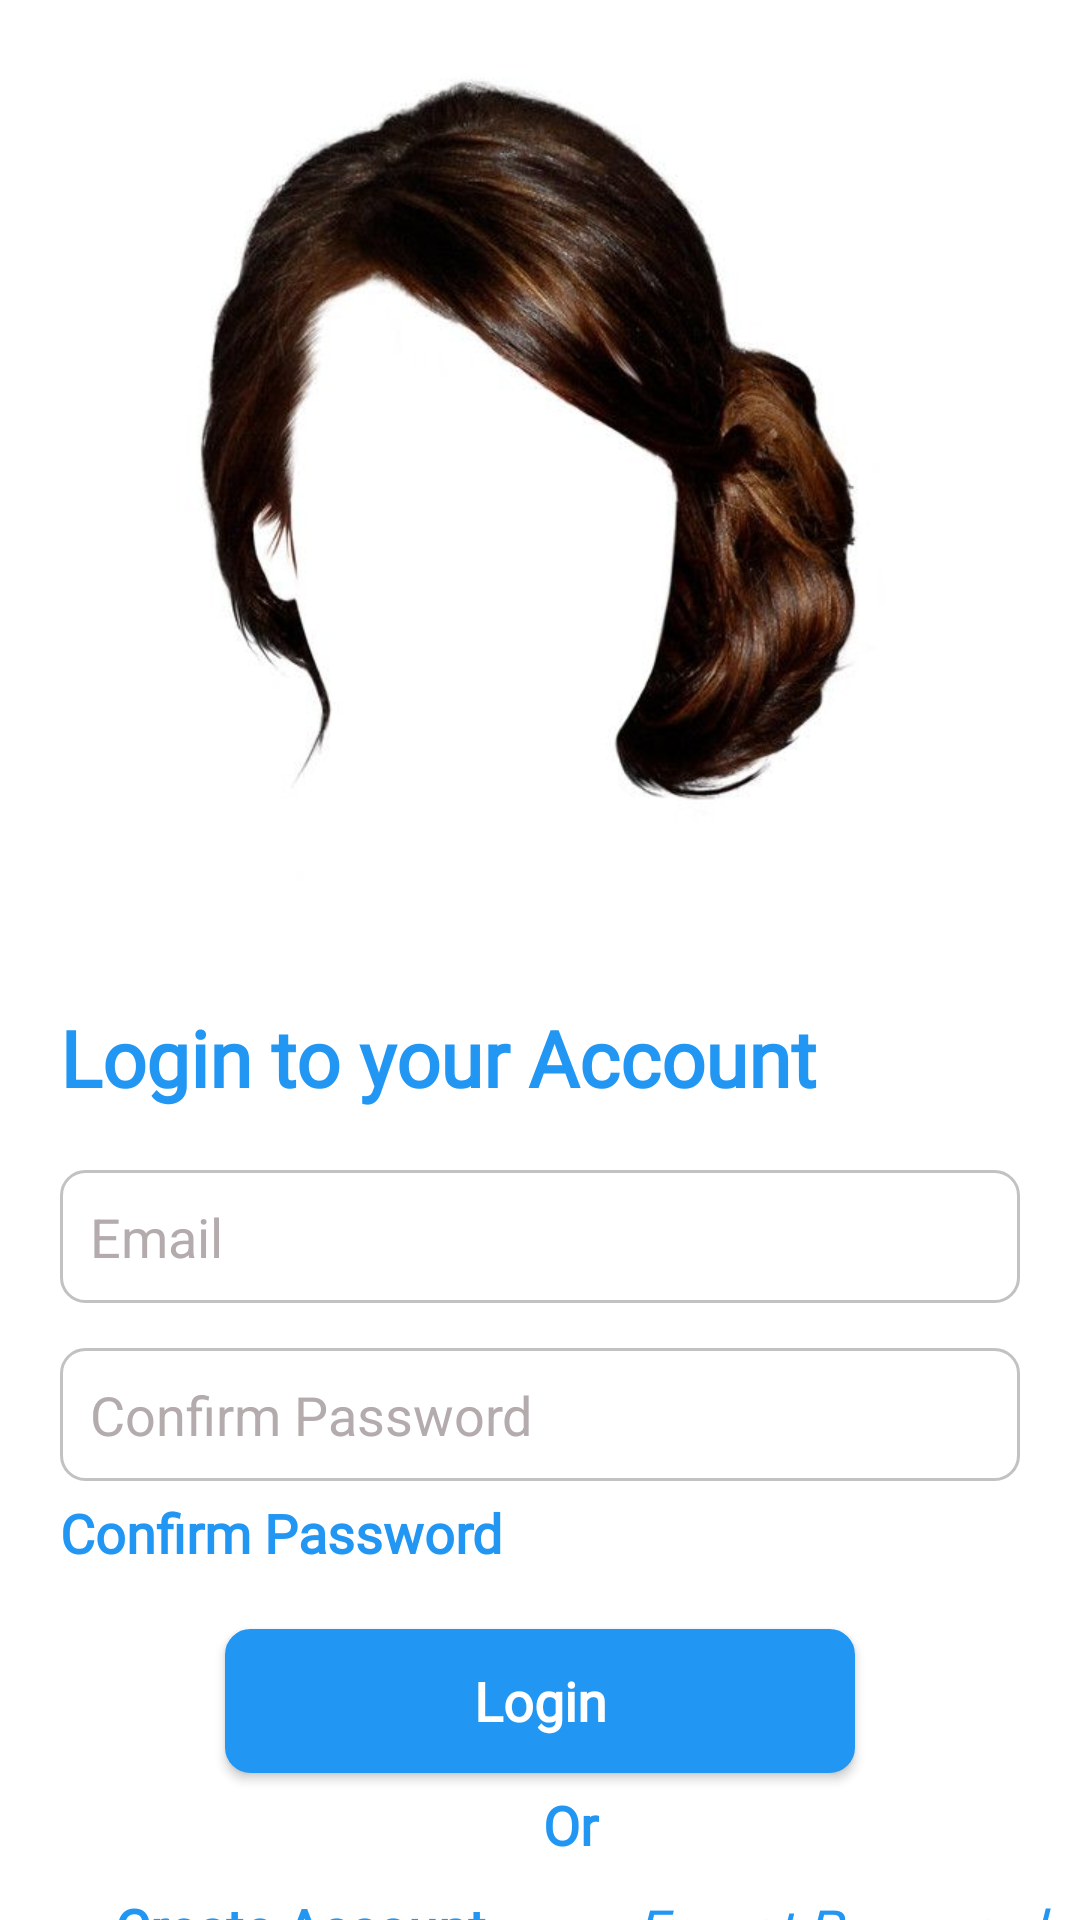

Write the Android layout XML for this screen, with the resource values it uses.
<!-- AndroidManifest.xml: application theme AppTheme -->
<!-- res/layout/fragment_login.xml -->
<?xml version="1.0" encoding="utf-8"?>
<FrameLayout xmlns:android="http://schemas.android.com/apk/res/android"
    xmlns:tools="http://schemas.android.com/tools"
    android:layout_width="match_parent"
    android:background="@color/coloWhite"
    android:layout_height="match_parent"
    tools:context=".logincontroller.LoginFragment">
    <ScrollView
        android:layout_width="match_parent"
        android:scrollbars="none"
        android:background="@color/coloWhite"

        android:layout_height="match_parent">
        <RelativeLayout
            android:layout_width="match_parent"
            android:layout_height="wrap_content">


            <ImageView
                android:id="@+id/crescentoContainer"
                android:layout_width="match_parent"
                android:layout_height="300dp"
                style="@style/items_margin_tyle"
                android:scaleType="fitCenter"
                android:layout_marginTop="10dp"
                android:layout_alignParentTop="true"
                android:src="@drawable/hea" />

            <LinearLayout
                android:layout_width="match_parent"
                android:orientation="vertical"
                android:id="@+id/loginHolder"
                android:layout_below="@+id/crescentoContainer"
                android:layout_height="wrap_content">
                <TextView
                    android:layout_marginTop="20dp"
                    android:layout_width="match_parent"
                    android:layout_height="wrap_content"
                    android:text="@string/login_header"
                    android:fontFamily="@font/calibri"
                    android:textSize="26sp"
                    android:layout_marginBottom="20dp"
                    style="@style/items_margin_tyle"
                    android:textStyle="bold"
                    android:textColor="@color/colorAccent"
                    />
                <EditText
                    android:layout_width="match_parent"
                    android:background="@drawable/red_rounded_solid"
                    android:padding="10dp"
                    android:id="@+id/etUserName"
                    android:layout_weight="1"
                    android:textColorHint="@color/colorGray"
                    android:textColor="@color/colorBlack"
                    style="@style/items_margin_tyle"
                    android:inputType="textEmailAddress"
                    android:layout_height="0dp"
                    android:hint="@string/email" />





                <EditText
                    android:layout_width="match_parent"
                    android:background="@drawable/red_rounded_solid"
                    android:padding="10dp"
                    android:id="@+id/etpassword"
                    android:layout_marginTop="10dp"
                    style="@style/items_margin_tyle"
                    android:textColorHint="@color/colorGray"
                    android:textColor="@color/colorBlack"
                    android:inputType="textPassword"
                    android:layout_height="wrap_content"
                    android:hint="@string/confirm_password"
                    />
                <TextView
                    android:layout_width="match_parent"
                    android:layout_height="wrap_content"
                    android:text="@string/confirm_password"
                    android:fontFamily="@font/calibri"
                    android:textSize="18sp"
                    android:id="@+id/tvConfirmPassword"
                    android:layout_marginStart="20dp"
                    android:textStyle="bold"
                    android:textColor="@color/colorAccent"
                    android:layout_marginLeft="20dp" />

                <ProgressBar
                    android:id="@+id/loginProgress"
                    style="?android:attr/progressBarStyleHorizontal"
                    android:layout_width="match_parent"
                    android:indeterminate="true"
                    android:visibility="gone"
                    android:layout_marginStart="40dp"
                    android:layout_marginTop="5dp"
                    android:layout_marginEnd="40dp"
                    android:layout_height="wrap_content" />
                <Button
                    android:id="@+id/btn_login"
                    android:layout_width="210dp"
                    android:layout_height="wrap_content"
                    android:layout_gravity="center_horizontal"
                    android:layout_marginTop="20dp"
                    android:backgroundTint="@color/colorAccent"
                    android:layout_marginBottom="5dp"
                    android:background="@drawable/red_rounded_solid"
                    android:fontFamily="@font/calibri"
                    android:text="@string/sign_in"

                    android:textAllCaps="false"
                    android:textColor="#ffffff"
                    android:textSize="18sp"
                    android:padding="10dp"
                    android:gravity="center"
                    android:textStyle="bold"
                    tools:targetApi="lollipop" />
                <TextView
                    android:layout_width="match_parent"
                    android:layout_height="wrap_content"
                    android:text="@string/or"
                    android:fontFamily="@font/calibri"
                    android:textSize="18sp"
                    android:layout_marginBottom="10dp"
                    android:layout_marginStart="20dp"
                    android:textStyle="bold"
                    android:textAlignment="center"
                    android:textColor="@color/colorAccent"
                    android:layout_marginLeft="20dp"
                    android:gravity="center_horizontal" />
                <LinearLayout
                    android:layout_width="match_parent"
                    android:orientation="horizontal"
                    android:layout_height="wrap_content">
                    <TextView
                        android:layout_width="match_parent"
                        android:layout_height="wrap_content"
                        android:text="@string/sign_up"
                        android:fontFamily="@font/calibri"
                        android:textAlignment="center"
                        android:textSize="18sp"
                        android:layout_weight="1"
                        android:id="@+id/tvNavRegister"
                        android:clickable="true"
                        android:focusable="true"
                        android:layout_marginBottom="20dp"
                        android:layout_marginStart="20dp"
                        android:textStyle="bold"
                        android:textColor="@color/colorAccent"
                        android:gravity="center_horizontal"
                        android:layout_marginLeft="20dp" />

                    <TextView
                        android:id="@+id/tvForgotPassword"
                        android:layout_width="match_parent"
                        android:layout_height="wrap_content"
                        android:layout_marginStart="20dp"
                        android:layout_marginLeft="20dp"
                        android:layout_marginBottom="20dp"
                        android:layout_weight="1"
                        android:clickable="true"
                        android:focusable="true"
                        android:fontFamily="@font/calibri"
                        android:gravity="center_horizontal"
                        android:text="@string/forgot_password"
                        android:textAlignment="center"
                        android:textColor="@color/colorAccent"
                        android:textSize="18sp"
                        android:textStyle="italic" />

                </LinearLayout>



            </LinearLayout>
        </RelativeLayout>
    </ScrollView>


</FrameLayout>
<!-- resources referenced by this layout -->
<resources>
  <color name="coloWhite">#FFFFFF</color>
  <color name="colorAccent">#2196F3</color>
  <color name="colorBlack">#000000</color>
  <color name="colorGray">#B4ACAC</color>
  <!-- drawable hea: png bitmap (drawable-v24, 26798 bytes) -->
  <!-- drawable red_rounded_solid (drawable-v24) -->
  <?xml version="1.0" encoding="utf-8"?>
  <selector xmlns:android="http://schemas.android.com/apk/res/android">
      <item>
          <shape android:shape="rectangle">
              <stroke android:color="#c2c2c2" android:width="1dp"/>
              <solid
                  android:color="#ffffff"/>
              <corners android:radius="8dp"/>
  
          </shape>
      </item>
  </selector>
  <string name="confirm_password">Confirm Password</string>
  <string name="email">Email</string>
  <string name="forgot_password">Forgot Password</string>
  <string name="login_header">Login to your Account</string>
  <string name="or">Or</string>
  <string name="sign_in">Login</string>
  <string name="sign_up">Create Account</string>
  <style name="items_margin_tyle">
          <item name="android:layout_marginBottom">5dp</item>
  
          <item name="android:layout_marginLeft">20dp</item>
          <item name="android:layout_marginRight">20dp</item>
      </style>
  <style name="AppTheme" parent="Theme.MaterialComponents.Light.NoActionBar">
          
          <item name="colorPrimary">@color/colorPrimary</item>
          <item name="colorPrimaryDark">@color/colorPrimaryDark</item>
          <item name="colorAccent">@color/colorAccent</item>
      </style>
  <color name="colorPrimary">#2196F3</color>
  <color name="colorPrimaryDark">#2196F3</color>
</resources>
